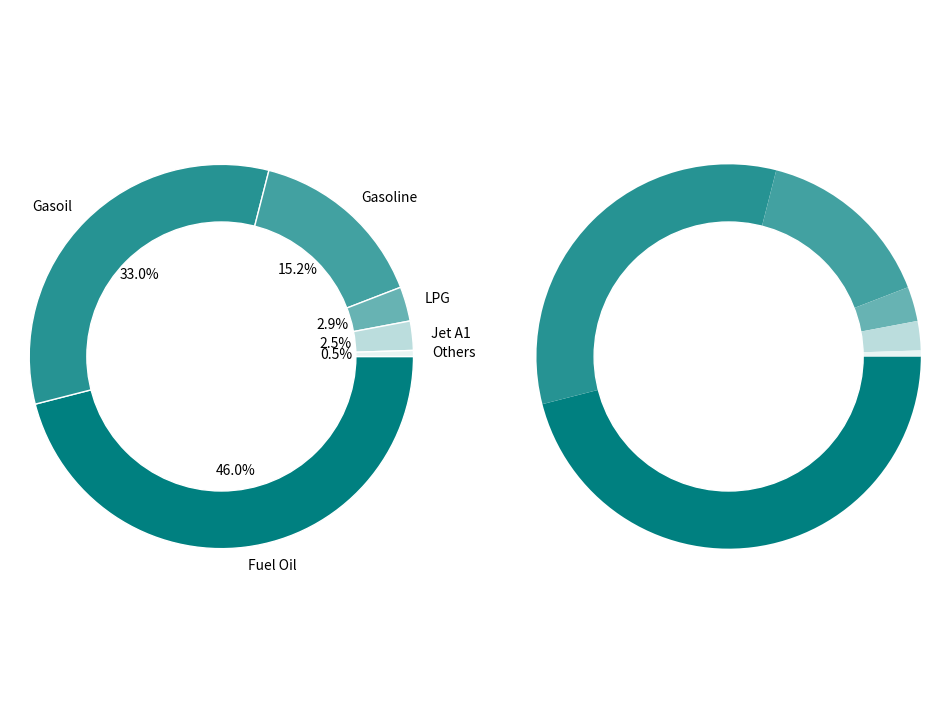

The matplotlib source for this figure:
import matplotlib.pyplot as plt




#########       DATA        ##########
# first pie chart
Energies1 = 'Fuel Oil', 'Gasoil', 'Gasoline', 'LPG', 'Jet A1', 'Others'
Generation1 = [46.01, 32.97, 15.15, 2.90, 2.46, 0.505]
Colors1 = ['Teal', '#269393', '#42a1a1', '#67b3b3', '#bbdddd', '#e8f4f3']

# second pie chart
Energies2 = 'Fuel Oil', 'Gasoil', 'Gasoline', 'LPG', 'Jet A1', 'Others'
Generation2 = [46.01, 32.97, 15.15, 2.90, 2.46, 0.505]
Colors2 = ['Teal', '#269393', '#42a1a1', '#67b3b3', '#bbdddd', '#e8f4f3']

def FIGURE():
    fig = plt.figure(figsize=(12, 9))

    def figure_1():
        #fig = plt.figure(figsize=(12, 9))
        ax1 = fig.add_subplot(1, 2, 1)

        #Energies1 = 'Fuel Oil', 'Gasoil', 'Gasoline', 'LPG', 'Jet A1', 'Others'
        #Generation1 = [46.01, 32.97, 15.15, 2.90, 2.46, 0.505]
        #Colors1 = ['Teal', '#269393', '#42a1a1', '#67b3b3', '#bbdddd', '#e8f4f3']

        ax1.pie(x=Generation1,
                labels=Energies1,
                colors=Colors1,
                labeldistance=1.1, #or None
                # explode=explode1,
                autopct='%1.1f%%', # or None
                shadow=False, startangle=-0, counterclock=False, frame=False,
                # center=(1.2,1.2),
                wedgeprops={'linewidth': 1, 'edgecolor': 'white'})
        my_circle1 = plt.Circle((0, 0), 0.7, color='white')
        p = plt.gcf()
        p.gca().add_artist(my_circle1)

        plt.axis('equal')
        #plt.show()

    def figure_2():
        #fig = plt.figure(figsize=(12, 9))
        ax2 = fig.add_subplot(1, 2, 2)

        #Energies2 = 'Fuel Oil', 'Gasoil', 'Gasoline', 'LPG', 'Jet A1', 'Others'
        #Generation2 = [46.01, 32.97, 15.15, 2.90, 2.46, 0.505]
        #Colors2 = ['Teal', '#269393', '#42a1a1', '#67b3b3', '#bbdddd', '#e8f4f3']

        ax2.pie(x=Generation2, labels=Energies2, labeldistance=None, colors=Colors2,
                #explode=explode2,
                autopct=None, shadow=False, startangle=-0, counterclock=False, frame=False,
                # center=(1.2,1.2)
                )
        my_circle2 = plt.Circle((0, 0), 0.7, color='white')
        p = plt.gcf()
        p.gca().add_artist(my_circle2)

        plt.axis('equal')
        plt.show()

    fig1 = figure_1()
    fig2 = figure_2()

    return fig

Figure = FIGURE()
Figure.savefig('ringtest.png', transparent=True, dpi=300)
